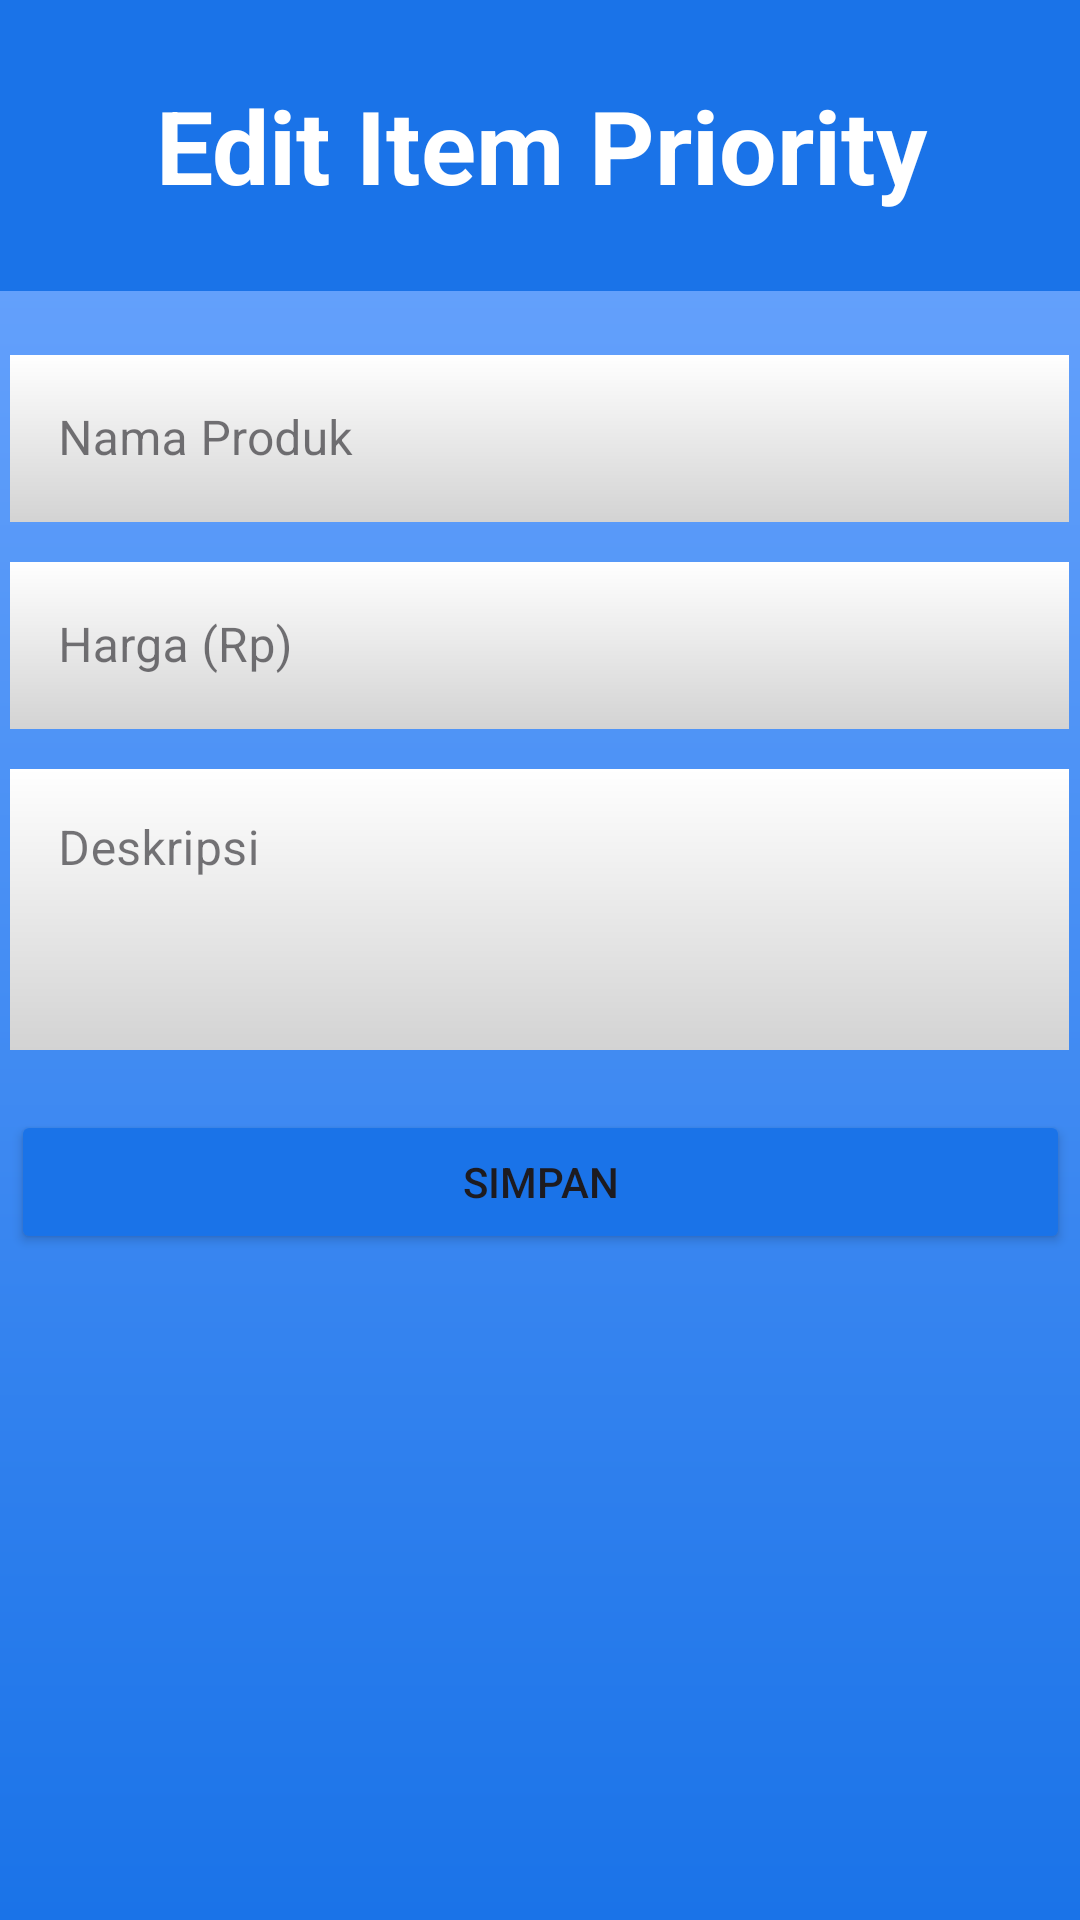

Write the Android layout XML for this screen, with the resource values it uses.
<!-- AndroidManifest.xml: application theme Theme.AplikasiManajemenKeuanganKel3 -->
<!-- res/layout/fragment_add_edit_priority.xml -->
<?xml version="1.0" encoding="utf-8"?>
<androidx.constraintlayout.widget.ConstraintLayout xmlns:android="http://schemas.android.com/apk/res/android"    xmlns:app="http://schemas.android.com/apk/res-auto"
    xmlns:tools="http://schemas.android.com/tools"
    android:layout_width="match_parent"
    android:layout_height="match_parent"
    android:background="@drawable/bg_gradient_blue"
    tools:context=".AddEditPriorityFragment">

    <TextView
        android:id="@+id/add_edit_title"
        android:layout_width="413dp"
        android:layout_height="97dp"
        android:background="@drawable/kotakbalance"
        android:gravity="center"
        android:text="Edit Item Priority"
        android:textColor="#FFF"
        android:textSize="34sp"
        android:textStyle="bold"
        app:layout_constraintEnd_toEndOf="parent"
        app:layout_constraintStart_toStartOf="parent"
        app:layout_constraintTop_toTopOf="parent" />

    <com.google.android.material.textfield.TextInputLayout
        android:id="@+id/name_input_layout"
        style="@style/Widget.MaterialComponents.TextInputLayout.OutlinedBox"
        android:layout_width="0dp"
        android:layout_height="wrap_content"
        android:layout_marginTop="16dp"
        android:hint="Nama Produk"
        app:layout_constraintEnd_toEndOf="parent"
        app:layout_constraintStart_toStartOf="parent"
        app:layout_constraintTop_toBottomOf="@id/add_edit_title">

        <com.google.android.material.textfield.TextInputEditText
            android:id="@+id/name_edit_text"
            android:layout_width="353dp"
            android:layout_height="wrap_content"
            android:layout_gravity="center"
            android:background="@drawable/bg_gradient_silver"
            android:inputType="textCapWords" />
    </com.google.android.material.textfield.TextInputLayout>

    <com.google.android.material.textfield.TextInputLayout
        android:id="@+id/price_input_layout"
        style="@style/Widget.MaterialComponents.TextInputLayout.OutlinedBox"
        android:layout_width="0dp"
        android:layout_height="wrap_content"
        android:layout_marginTop="8dp"
        android:hint="Harga (Rp)"
        app:layout_constraintEnd_toEndOf="parent"
        app:layout_constraintStart_toStartOf="parent"
        app:layout_constraintTop_toBottomOf="@id/name_input_layout">

        <com.google.android.material.textfield.TextInputEditText
            android:id="@+id/price_edit_text"

            android:background="@drawable/bg_gradient_silver"
            android:layout_width="353dp"
            android:layout_height="wrap_content"
            android:layout_gravity="center"
            android:inputType="numberDecimal" />
    </com.google.android.material.textfield.TextInputLayout>

    <com.google.android.material.textfield.TextInputLayout
        android:id="@+id/description_input_layout"
        style="@style/Widget.MaterialComponents.TextInputLayout.OutlinedBox"
        android:layout_width="0dp"
        android:layout_height="wrap_content"
        android:layout_marginTop="8dp"
        android:hint="Deskripsi"
        app:layout_constraintEnd_toEndOf="parent"
        app:layout_constraintStart_toStartOf="parent"
        app:layout_constraintTop_toBottomOf="@id/price_input_layout">

        <com.google.android.material.textfield.TextInputEditText
            android:id="@+id/description_edit_text"
            android:layout_width="353dp"
            android:layout_gravity="center"
            android:layout_height="wrap_content"
            android:gravity="top"
            android:background="@drawable/bg_gradient_silver"
            android:inputType="textMultiLine"
            android:minLines="3" />
    </com.google.android.material.textfield.TextInputLayout>

    <Button
        android:id="@+id/save_button"
        android:layout_width="353dp"
        android:layout_height="wrap_content"
        android:layout_marginTop="20dp"
        android:backgroundTint="#1A73E8"
        android:text="Simpan"
        app:layout_constraintEnd_toEndOf="@+id/description_input_layout"
        app:layout_constraintStart_toStartOf="parent"
        app:layout_constraintTop_toBottomOf="@id/description_input_layout" />

</androidx.constraintlayout.widget.ConstraintLayout>
<!-- resources referenced by this layout -->
<resources>
  <!-- drawable bg_gradient_blue (drawable) -->
  <shape>
      <gradient xmlns:android="http://schemas.android.com/apk/res/android"
          android:startColor="#1A73E8"
          android:endColor="#70A8FF"
          android:angle="90"/>
  </shape>
  <!-- drawable bg_gradient_silver (drawable) -->
  <shape>
      <gradient xmlns:android="http://schemas.android.com/apk/res/android"
          android:startColor="#D3D3D3"
          android:endColor="#FFFF"
          android:angle="90"/>
  </shape>
  <!-- drawable kotakbalance (drawable) -->
  <shape xmlns:android="http://schemas.android.com/apk/res/android"
      android:shape="rectangle">
  
      <solid android:color="#1A73E8" />
      <padding
          android:left="4dp"
          android:top="4dp"
          android:right="4dp"
          android:bottom="4dp" />
      <size android:width="0dp" android:height="0dp" />
      <shadowColor android:color="#33000000" />
  </shape>
  <style name="Theme.AplikasiManajemenKeuanganKel3" parent="Base.Theme.AplikasiManajemenKeuanganKel3" />
  <style name="Base.Theme.AplikasiManajemenKeuanganKel3" parent="Theme.Material3.DayNight.NoActionBar">
          
          
      </style>
</resources>
